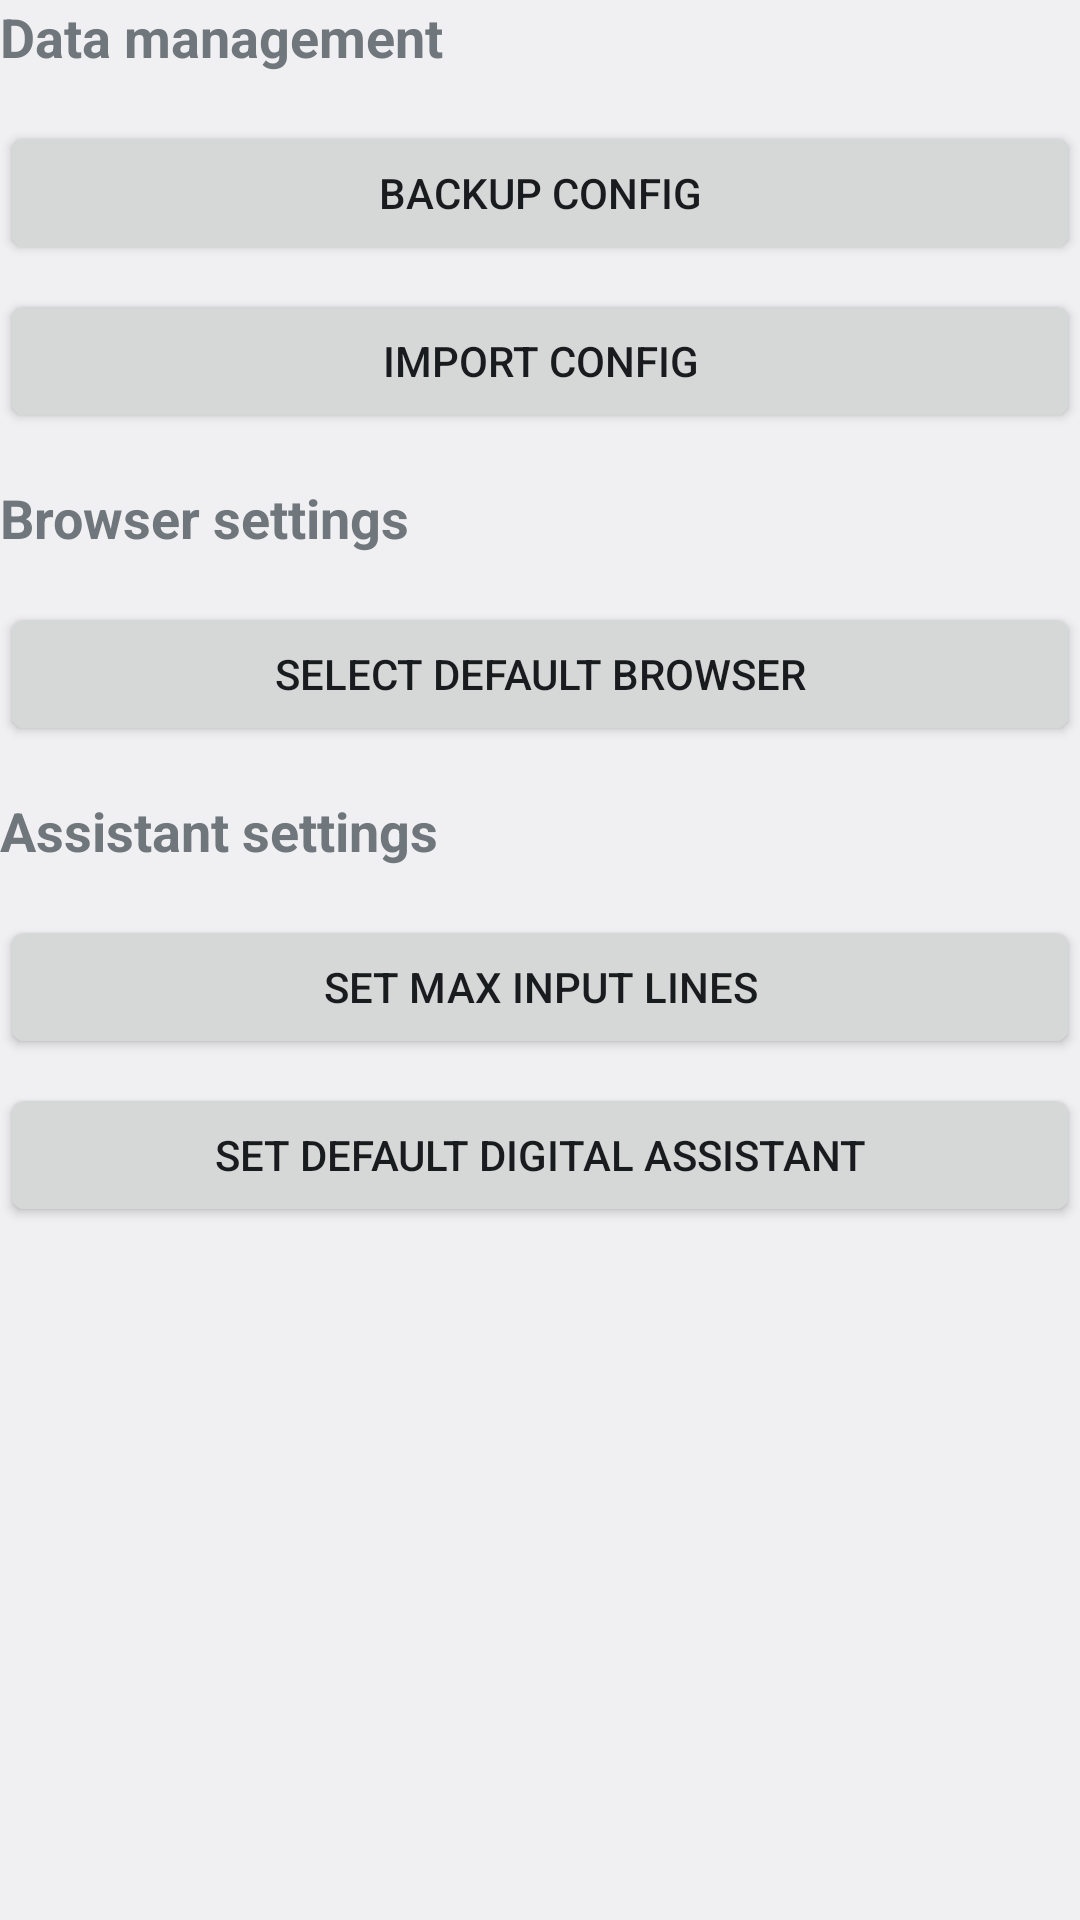

The Android layout XML behind this screen, and the referenced resources:
<!-- AndroidManifest.xml: application theme AppTheme -->
<!-- res/layout/activity_settings.xml -->
<?xml version="1.0" encoding="utf-8"?>
<LinearLayout xmlns:android="http://schemas.android.com/apk/res/android"
    android:layout_width="match_parent"
    android:layout_height="match_parent"
    android:layout_marginLeft="8dp"
    android:layout_marginRight="8dp"
    android:fitsSystemWindows="true"
    android:orientation="vertical">

    <TextView
        android:layout_width="match_parent"
        android:layout_height="wrap_content"
        android:layout_marginBottom="16dp"
        android:text="@string/data_management"
        android:textSize="18sp"
        android:textStyle="bold" />

    <Button
        android:id="@+id/btn_backup"
        android:layout_width="match_parent"
        android:layout_height="wrap_content"
        android:layout_marginBottom="8dp"
        android:text="@string/backup_config" />

    <Button
        android:id="@+id/btn_import"
        android:layout_width="match_parent"
        android:layout_height="wrap_content"
        android:layout_marginBottom="16dp"
        android:text="@string/import_config" />

    <TextView
        android:layout_width="match_parent"
        android:layout_height="wrap_content"
        android:layout_marginBottom="16dp"
        android:text="@string/browser_settings"
        android:textSize="18sp"
        android:textStyle="bold" />

    <Button
        android:id="@+id/btn_select_browser"
        android:layout_width="match_parent"
        android:layout_height="wrap_content"
        android:layout_marginBottom="16dp"
        android:text="@string/select_default_browser" />

    <TextView
        android:layout_width="match_parent"
        android:layout_height="wrap_content"
        android:layout_marginBottom="16dp"
        android:text="@string/assistant_settings"
        android:textSize="18sp"
        android:textStyle="bold" />

    <Button
        android:id="@+id/btn_set_max_lines"
        android:layout_width="match_parent"
        android:layout_height="wrap_content"
        android:layout_marginBottom="8dp"
        android:text="@string/set_max_lines" />

    <Button
        android:id="@+id/btn_set_default_assistant"
        android:layout_width="match_parent"
        android:layout_height="wrap_content"
        android:text="@string/set_default_assistant" />

</LinearLayout>
<!-- resources referenced by this layout -->
<resources>
  <string name="assistant_settings">Assistant settings</string>
  <string name="backup_config">Backup config</string>
  <string name="browser_settings">Browser settings</string>
  <string name="data_management">Data management</string>
  <string name="import_config">Import config</string>
  <string name="select_default_browser">Select default browser</string>
  <string name="set_default_assistant">Set default digital assistant</string>
  <string name="set_max_lines">Set max input lines</string>
  <style name="AppTheme" parent="@android:style/Theme.DeviceDefault.Light.NoActionBar">
          <item name="android:statusBarColor">@android:color/white</item>
          <item name="android:windowLightStatusBar">true</item>
      </style>
</resources>
